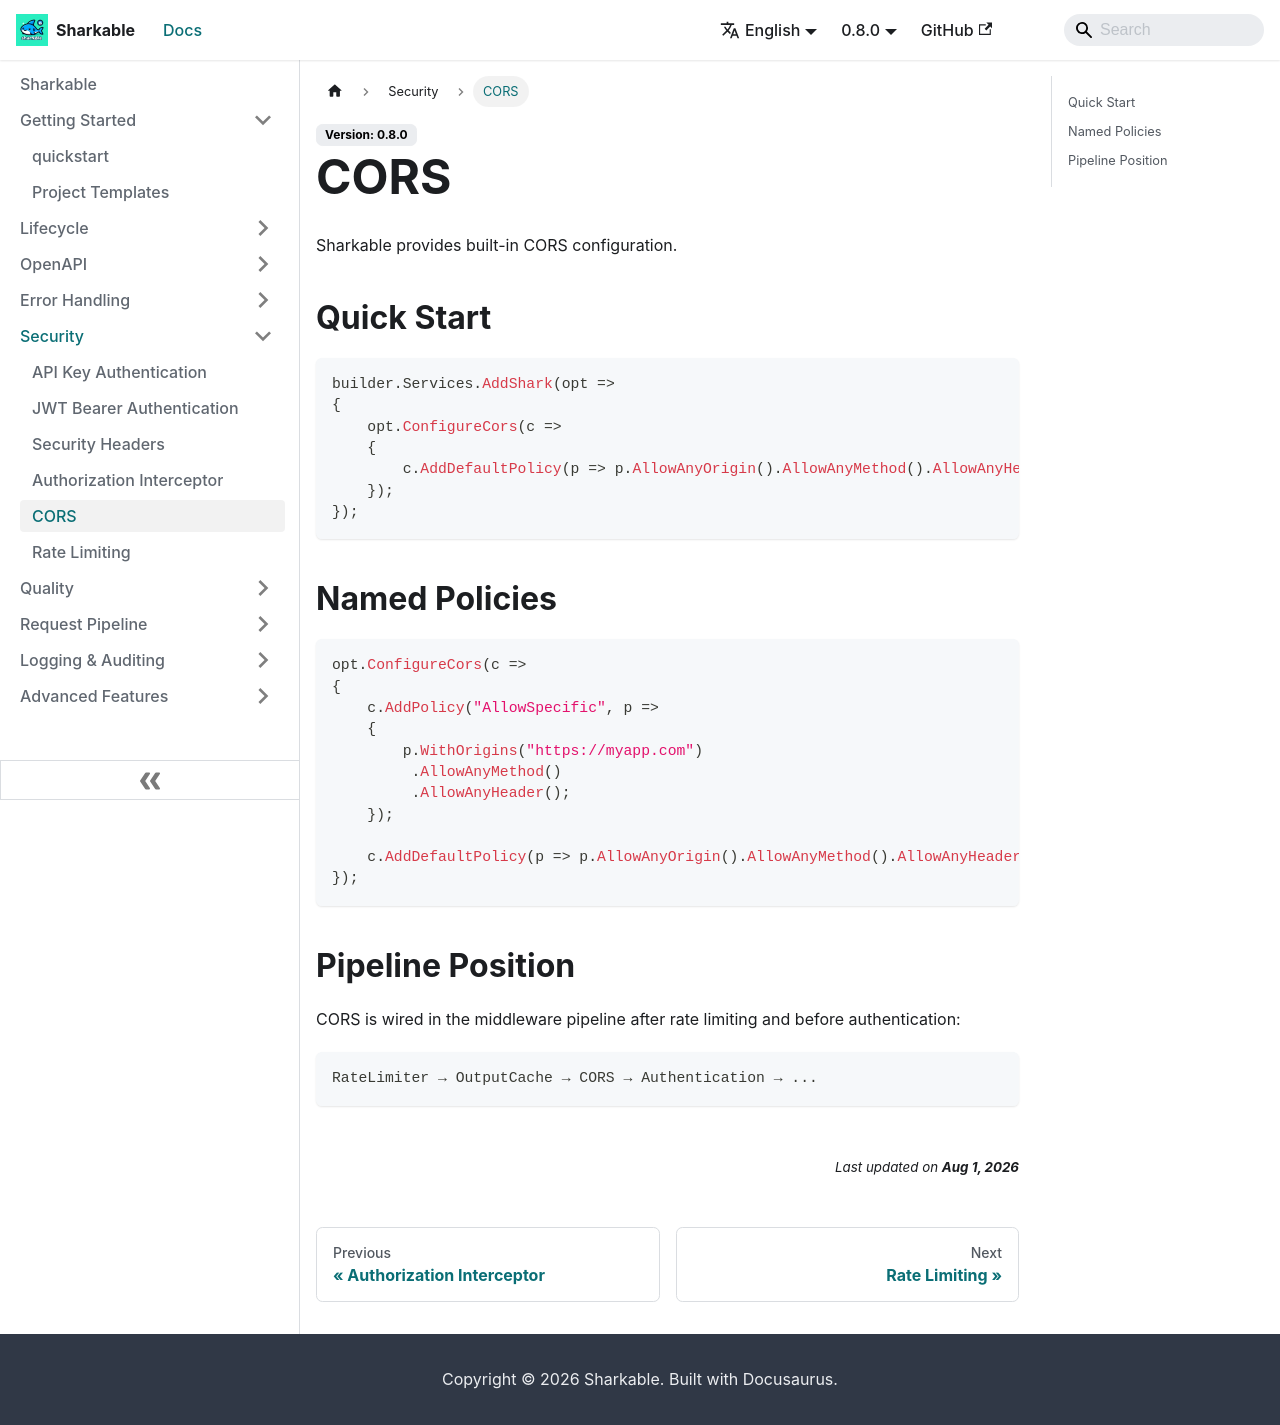

repository: SharkableIO/sharkableio.github.io · page: cors/index.html · generator: docusaurus

# CORS

Sharkable provides built-in CORS configuration.

## Quick Start

```csharp
builder.Services.AddShark(opt =>
{
    opt.ConfigureCors(c =>
    {
        c.AddDefaultPolicy(p => p.AllowAnyOrigin().AllowAnyMethod().AllowAnyHeader());
    });
});
```

## Named Policies

```csharp
opt.ConfigureCors(c =>
{
    c.AddPolicy("AllowSpecific", p =>
    {
        p.WithOrigins("https://myapp.com")
         .AllowAnyMethod()
         .AllowAnyHeader();
    });

    c.AddDefaultPolicy(p => p.AllowAnyOrigin().AllowAnyMethod().AllowAnyHeader());
});
```

## Pipeline Position

CORS is wired in the middleware pipeline after rate limiting and before authentication:

```
RateLimiter → OutputCache → CORS → Authentication → ...
```
